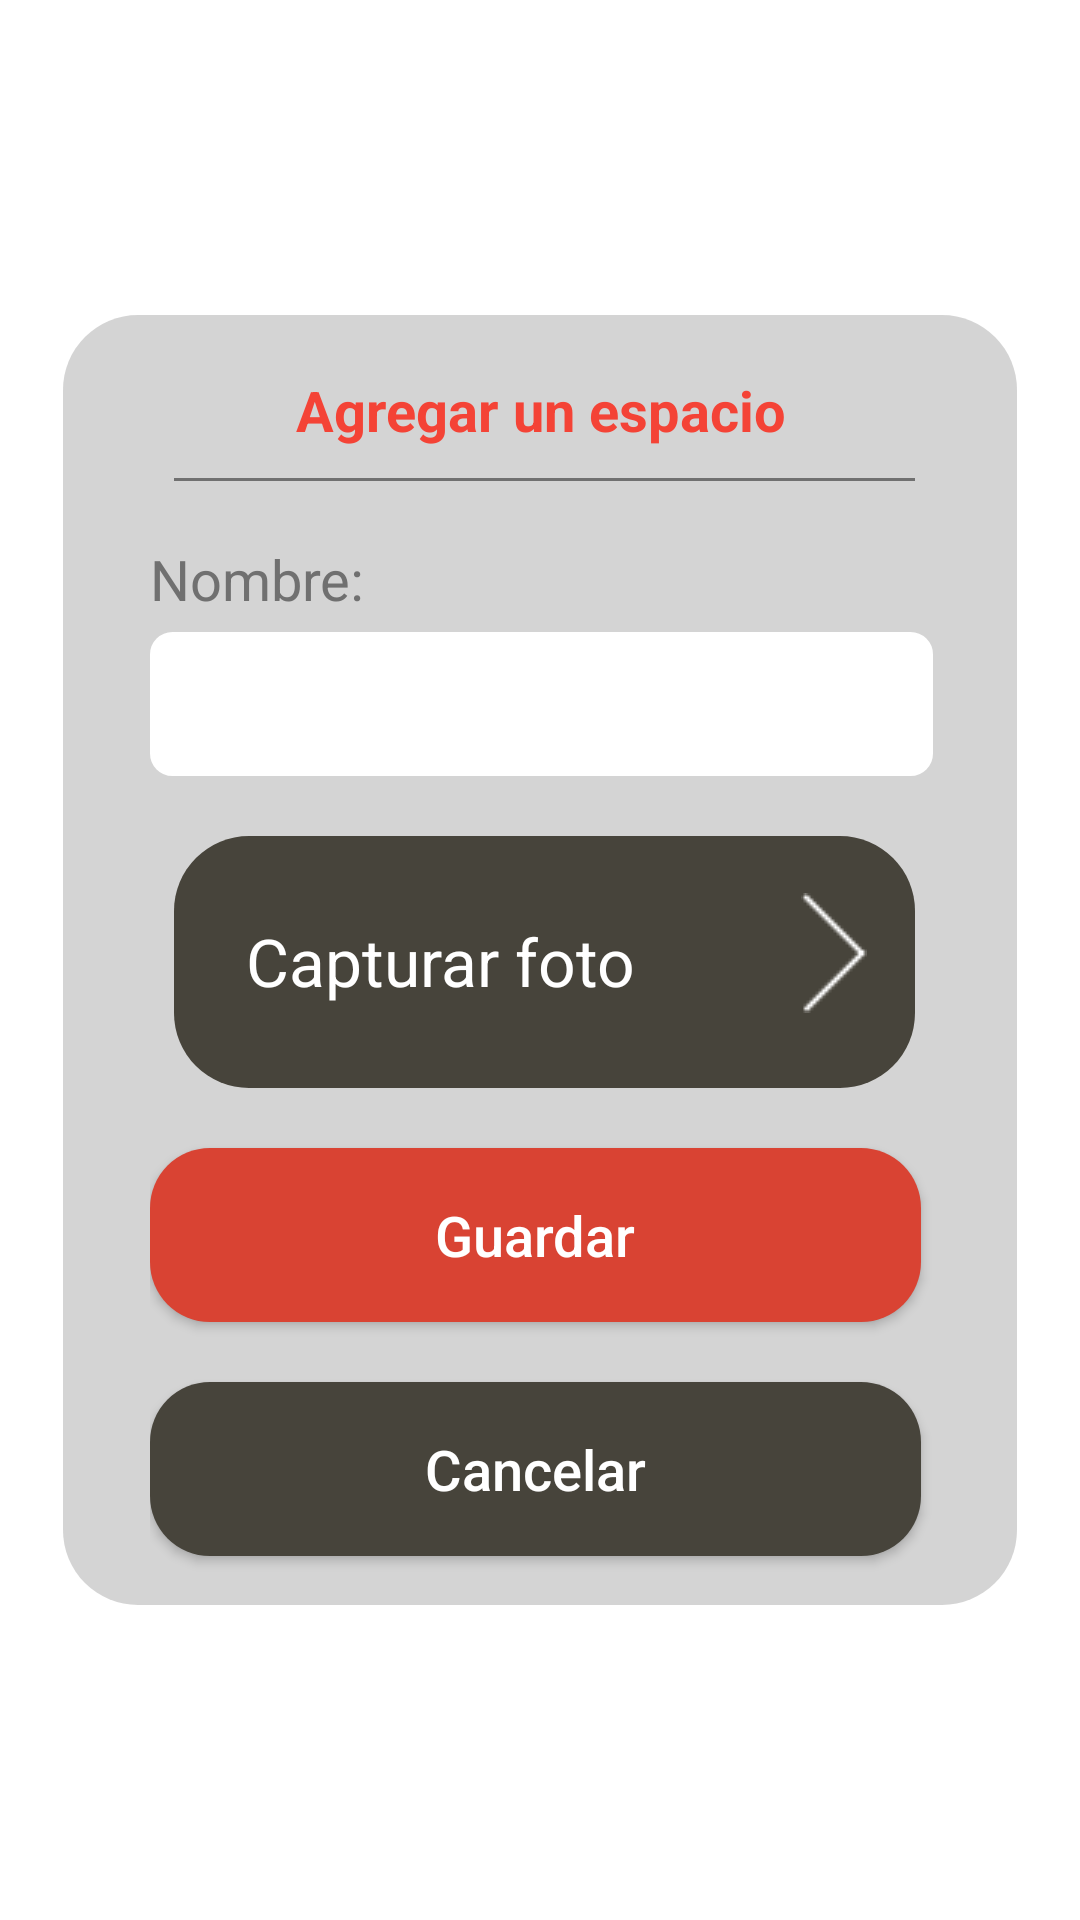

Write the Android layout XML for this screen, with the resource values it uses.
<!-- AndroidManifest.xml: application theme Theme.AppCompat.NoActionBar -->
<!-- res/layout/fragment_agregar_espacio.xml -->
<?xml version="1.0" encoding="utf-8"?>
<androidx.constraintlayout.widget.ConstraintLayout xmlns:android="http://schemas.android.com/apk/res/android"
    xmlns:app="http://schemas.android.com/apk/res-auto"
    xmlns:tools="http://schemas.android.com/tools"
    android:layout_width="match_parent"
    android:layout_height="match_parent"
    tools:context=".ui.ui.alarma.espacio.AgregarEspacioFragment" >

    <androidx.constraintlayout.widget.ConstraintLayout
        android:layout_width="match_parent"
        android:layout_height="match_parent"
        android:background="@android:color/white"
        tools:context=".ui.MainActivity">

        <FrameLayout
            android:id="@+id/frameLayout"
            app:layout_constraintBottom_toBottomOf="parent"
            app:layout_constraintEnd_toEndOf="parent"
            app:layout_constraintStart_toStartOf="parent"
            app:layout_constraintTop_toTopOf="parent"
            android:layout_width="318dp"
            android:layout_height="430dp"
            android:background="@drawable/esquinas_layout"
            android:backgroundTint="#4D707070">

            <LinearLayout
                android:layout_width="306dp"
                android:layout_height="match_parent"
                android:orientation="vertical"
                android:paddingLeft="25dp"
                android:paddingRight="18dp">

                <TextView
                    android:id="@+id/textView3"
                    android:layout_width="261dp"
                    android:layout_height="wrap_content"
                    android:paddingTop="15dp"
                    android:text="Agregar un espacio"
                    android:textAlignment="center"
                    android:textColor="#F44336"
                    android:textSize="9pt"
                    android:textStyle="bold" />

                <View
                    android:id="@+id/divider5"
                    app:layout_constraintEnd_toEndOf="parent"
                    app:layout_constraintStart_toStartOf="parent"
                    app:layout_constraintTop_toBottomOf="@+id/textView6"
                    android:layout_width="match_parent"
                    android:layout_height="1dp"
                    android:layout_marginStart="8dp"
                    android:layout_marginTop="10dp"
                    android:layout_marginEnd="8dp"
                    android:background="#707070" />

                <TextView
                    android:id="@+id/textView2"
                    android:layout_width="261dp"
                    android:layout_height="wrap_content"
                    android:paddingTop="20dp"
                    android:paddingBottom="5dp"
                    android:text="Nombre:"
                    android:textColor="#707070"
                    android:textSize="9pt" />

                <EditText
                    android:id="@+id/editTextTextEmailAddress"
                    android:layout_width="261dp"
                    android:layout_height="48dp"
                    android:background="@drawable/esquinas_text"
                    android:ems="10"
                    android:inputType="textEmailAddress"
                    android:textColor="@android:color/black" />


                <LinearLayout
                    android:id="@+id/linearLayout"
                    android:layout_width="match_parent"
                    android:layout_height="84dp"
                    android:layout_marginStart="8dp"
                    android:layout_marginTop="20dp"
                    android:layout_marginEnd="8dp"
                    android:background="@drawable/esquinas_layout"
                    android:backgroundTint="@color/cafe"
                    app:layout_constraintEnd_toEndOf="parent"
                    app:layout_constraintHorizontal_bias="0.47"
                    app:layout_constraintStart_toStartOf="parent"
                    app:layout_constraintTop_toBottomOf="@+id/textView7">

                    <LinearLayout
                        android:layout_width="205dp"
                        android:layout_height="74dp"
                        android:orientation="vertical">

                        <TextView
                            android:id="@+id/textView11"
                            android:layout_width="wrap_content"
                            android:layout_height="wrap_content"
                            android:layout_marginStart="20dp"
                            android:layout_marginTop="23dp"
                            android:text="Capturar foto"
                            android:textColor="@color/white"
                            android:textSize="22sp"/>

                    </LinearLayout>

                    <ImageView
                        android:id="@+id/imageView"
                        android:layout_width="wrap_content"
                        android:layout_height="wrap_content"
                        android:layout_marginTop="15dp"
                        android:src="@drawable/adelante" />
                </LinearLayout>

                <TextView
                    android:id="@+id/textView5"
                    android:layout_width="263dp"
                    android:layout_height="wrap_content"
                    android:paddingTop="1dp"
                    android:text=" " />

                <Button
                    android:id="@+id/button2"
                    android:layout_width="257dp"
                    android:layout_height="58dp"
                    android:background="@drawable/esquinas_btn_naranja"
                    android:onClick="guardarEspacio"
                    android:text="Guardar"
                    android:textAlignment="center"
                    android:textAllCaps="false"
                    android:textColor="@color/white"
                    android:textColorHint="#F44336"
                    android:textSize="9pt" />

                <TextView
                    android:id="@+id/textView6"
                    android:layout_width="263dp"
                    android:layout_height="wrap_content"
                    android:paddingTop="1dp"
                    android:text=" " />

                <Button
                    android:id="@+id/button"
                    android:layout_width="257dp"
                    android:layout_height="58dp"
                    android:background="@drawable/btn_cafe"
                    android:onClick="atrasEspacio"
                    android:text="Cancelar"
                    android:textAlignment="center"
                    android:textAllCaps="false"
                    android:textColor="@color/white"
                    android:textColorHint="@color/cafe"
                    android:textSize="9pt" />
            </LinearLayout>
        </FrameLayout>

    </androidx.constraintlayout.widget.ConstraintLayout>
</androidx.constraintlayout.widget.ConstraintLayout>
<!-- resources referenced by this layout -->
<resources>
  <color name="cafe">#47443B</color>
  <color name="white">#FFFFFFFF</color>
  <!-- drawable adelante: png bitmap (drawable, 292 bytes) -->
  <!-- drawable btn_cafe (drawable) -->
  <?xml version="1.0" encoding="utf-8"?>
  <shape
      xmlns:android="http://schemas.android.com/apk/res/android"
      android:shape="rectangle">
  
      
      <solid
          android:color="#47443B" >
      </solid>
  
      
      <corners
          android:radius="20dp"   >
      </corners>
  
  </shape>
  <!-- drawable esquinas_btn_naranja (drawable) -->
  <?xml version="1.0" encoding="utf-8"?>
  <shape
      xmlns:android="http://schemas.android.com/apk/res/android"
      android:shape="rectangle">
  
      
      <solid
          android:color="#D94333" >
      </solid>
  
      
      <corners
          android:radius="20dp"   >
      </corners>
  
  </shape>
  <!-- drawable esquinas_layout (drawable) -->
  <?xml version="1.0" encoding="utf-8"?>
  <shape
      xmlns:android="http://schemas.android.com/apk/res/android"
      android:shape="rectangle">
  
      
      <padding
          android:left="4dp"
          android:top="4dp"
          android:right="4dp"
          android:bottom="4dp"    >
      </padding>
  
      
      <corners
          android:radius="25dp"   >
      </corners>
  
  </shape>
  <!-- drawable esquinas_text (drawable) -->
  <?xml version="1.0" encoding="utf-8"?>
  <shape
      xmlns:android="http://schemas.android.com/apk/res/android"
      android:shape="rectangle">
  
      
      <solid
          android:color="@color/white" >
      </solid>
  
      
      <stroke
          android:width="3dp"
          android:color="@color/white" >
      </stroke>
  
      
      <padding
          android:left="4dp"
          android:top="4dp"
          android:right="4dp"
          android:bottom="4dp"    >
      </padding>
  
      
      <corners
          android:radius="6dp"   >
      </corners>
  
  </shape>
</resources>
